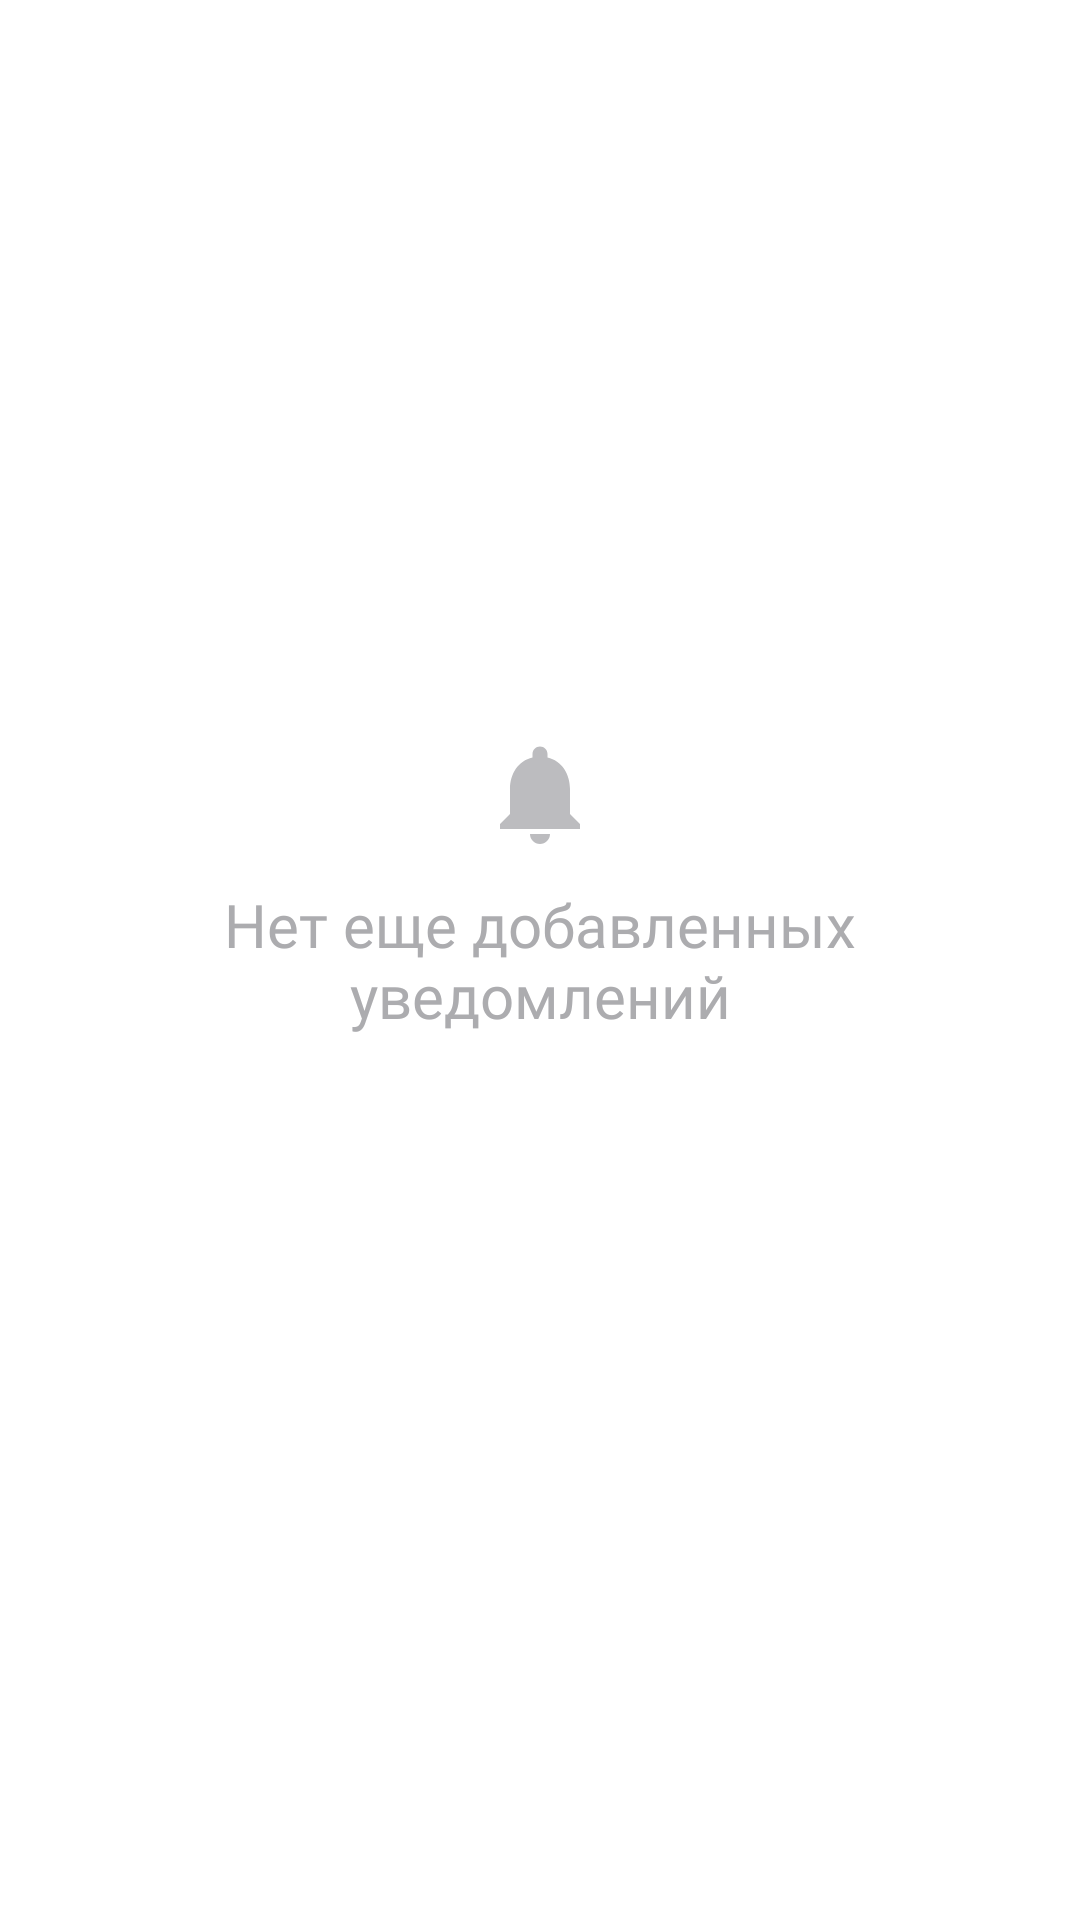

This screen was rendered from an Android layout file. Write that file and the resources it references.
<!-- AndroidManifest.xml: application theme Theme.Tabiyat -->
<!-- res/layout/notifications_fragment.xml -->
<?xml version="1.0" encoding="utf-8"?>
<androidx.constraintlayout.widget.ConstraintLayout
    xmlns:android="http://schemas.android.com/apk/res/android"
    xmlns:app="http://schemas.android.com/apk/res-auto"
    xmlns:tools="http://schemas.android.com/tools"
    android:layout_width="match_parent"
    android:layout_height="match_parent"
    android:background="@color/white"
    tools:context=".ui.main.notifications.NotificationsFragment">

    <androidx.recyclerview.widget.RecyclerView
        android:id="@+id/notifications_list"
        android:layout_width="match_parent"
        android:layout_height="wrap_content"
        app:layout_constraintEnd_toEndOf="parent"
        app:layout_constraintStart_toStartOf="parent"
        app:layout_constraintTop_toTopOf="parent"
        android:visibility="gone"
        tools:listitem="@layout/notifications_item" />

    <androidx.constraintlayout.widget.ConstraintLayout
        android:id="@+id/no_notifications_layout"
        android:layout_width="match_parent"
        android:layout_height="match_parent"
        app:layout_constraintEnd_toEndOf="parent"
        app:layout_constraintStart_toStartOf="parent"
        app:layout_constraintTop_toTopOf="parent">

        <ImageView
            android:layout_width="40dp"
            android:layout_height="40dp"
            android:src="@drawable/ic_notifications_gray"
            app:layout_constraintBottom_toTopOf="@+id/noData_txt"
            app:layout_constraintEnd_toEndOf="parent"
            app:layout_constraintStart_toStartOf="parent"
            android:layout_margin="@dimen/margin_10"/>

        <TextView
            android:id="@+id/noData_txt"
            android:layout_width="match_parent"
            android:layout_height="wrap_content"
            android:layout_marginStart="70dp"
            android:layout_marginEnd="70dp"
            android:text="Нет еще добавленных уведомлений"
            android:gravity="center"
            android:textSize="20sp"
            android:fontFamily="@font/avenir_book"
            android:textColor="@color/nodata_color"
            app:layout_constraintBottom_toBottomOf="parent"
            app:layout_constraintEnd_toEndOf="parent"
            app:layout_constraintStart_toStartOf="parent"
            app:layout_constraintTop_toTopOf="parent" />

    </androidx.constraintlayout.widget.ConstraintLayout>


</androidx.constraintlayout.widget.ConstraintLayout>
<!-- res/layout/notifications_item.xml (included above) -->
<?xml version="1.0" encoding="utf-8"?>
<androidx.constraintlayout.widget.ConstraintLayout
    xmlns:android="http://schemas.android.com/apk/res/android"
    xmlns:app="http://schemas.android.com/apk/res-auto"
    android:layout_width="match_parent"
    android:layout_height="wrap_content"
    android:background="@color/white">

    <TextView
        android:id="@+id/notification_title"
        android:layout_width="wrap_content"
        android:layout_height="wrap_content"
        app:layout_constraintTop_toTopOf="parent"
        app:layout_constraintBottom_toTopOf="@id/notification_subtitle"
        app:layout_constraintStart_toStartOf="parent"
        android:text="Название уведомления"
        android:textSize="17sp"
        android:layout_marginStart="15dp"
        android:layout_marginTop="15dp"
        android:textColor="@color/black"
        android:fontFamily="@font/avenir_regular" />

    <TextView
        android:id="@+id/notification_subtitle"
        android:layout_width="wrap_content"
        android:layout_height="wrap_content"
        app:layout_constraintTop_toBottomOf="@+id/notification_title"
        app:layout_constraintBottom_toBottomOf="parent"
        app:layout_constraintStart_toStartOf="parent"
        android:text="Описание уведомления"
        android:layout_marginStart="15dp"
        android:layout_marginBottom="15dp"
        android:layout_marginTop="5dp"
        android:textSize="14sp"
        android:textColor="@color/dark_gray" />

    <TextView
        android:id="@+id/notification_dateTime"
        android:layout_width="wrap_content"
        android:layout_height="wrap_content"
        app:layout_constraintEnd_toEndOf="parent"
        app:layout_constraintTop_toTopOf="parent"
        app:layout_constraintBottom_toTopOf="@id/notification_subtitle"
        android:text="23:13"
        android:layout_marginEnd="10dp"
        android:layout_marginTop="10dp"
        android:textColor="@color/dark_gray"
        android:textSize="12sp" />

    <View
        android:layout_width="match_parent"
        android:layout_height="0.7dp"
        android:background="#C9CAD1"
        app:layout_constraintBottom_toBottomOf="parent"
        app:layout_constraintEnd_toEndOf="parent"
        app:layout_constraintStart_toStartOf="parent" />

</androidx.constraintlayout.widget.ConstraintLayout>
<!-- resources referenced by this layout -->
<resources>
  <color name="black">#FF000000</color>
  <color name="dark_gray">#7B7D8C</color>
  <color name="nodata_color">#ACACAF</color>
  <color name="white">#FFFFFFFF</color>
  <dimen name="margin_10">10dp</dimen>
  <!-- drawable ic_notifications_gray (drawable-v24) -->
  <vector xmlns:android="http://schemas.android.com/apk/res/android"
      android:width="20dp"
      android:height="20dp"
      android:viewportWidth="24"
      android:viewportHeight="24">
    <path
        android:fillColor="#BCBCBF"
        android:pathData="M12,22c1.1,0 2,-0.9 2,-2h-4c0,1.1 0.89,2 2,2zM18,16v-5c0,-3.07 -1.64,-5.64 -4.5,-6.32L13.5,4c0,-0.83 -0.67,-1.5 -1.5,-1.5s-1.5,0.67 -1.5,1.5v0.68C7.63,5.36 6,7.92 6,11v5l-2,2v1h16v-1l-2,-2z"/>
  </vector>
  <style name="Theme.Tabiyat" parent="Theme.AppCompat.DayNight.NoActionBar">
          
          <item name="colorPrimary">@color/green_main</item>
          <item name="colorPrimaryVariant">@color/white</item>
          <item name="colorOnPrimary">@color/white</item>
          
          <item name="colorSecondary">@color/green_main</item>
          <item name="colorSecondaryVariant">@color/white</item>
          <item name="colorOnSecondary">@color/black</item>
          
          <item name="android:statusBarColor" tools:targetApi="l">@color/ivory_color</item>
          
      </style>
  <color name="green_main">#87B75B</color>
  <color name="ivory_color">#F8F8FD</color>
</resources>
